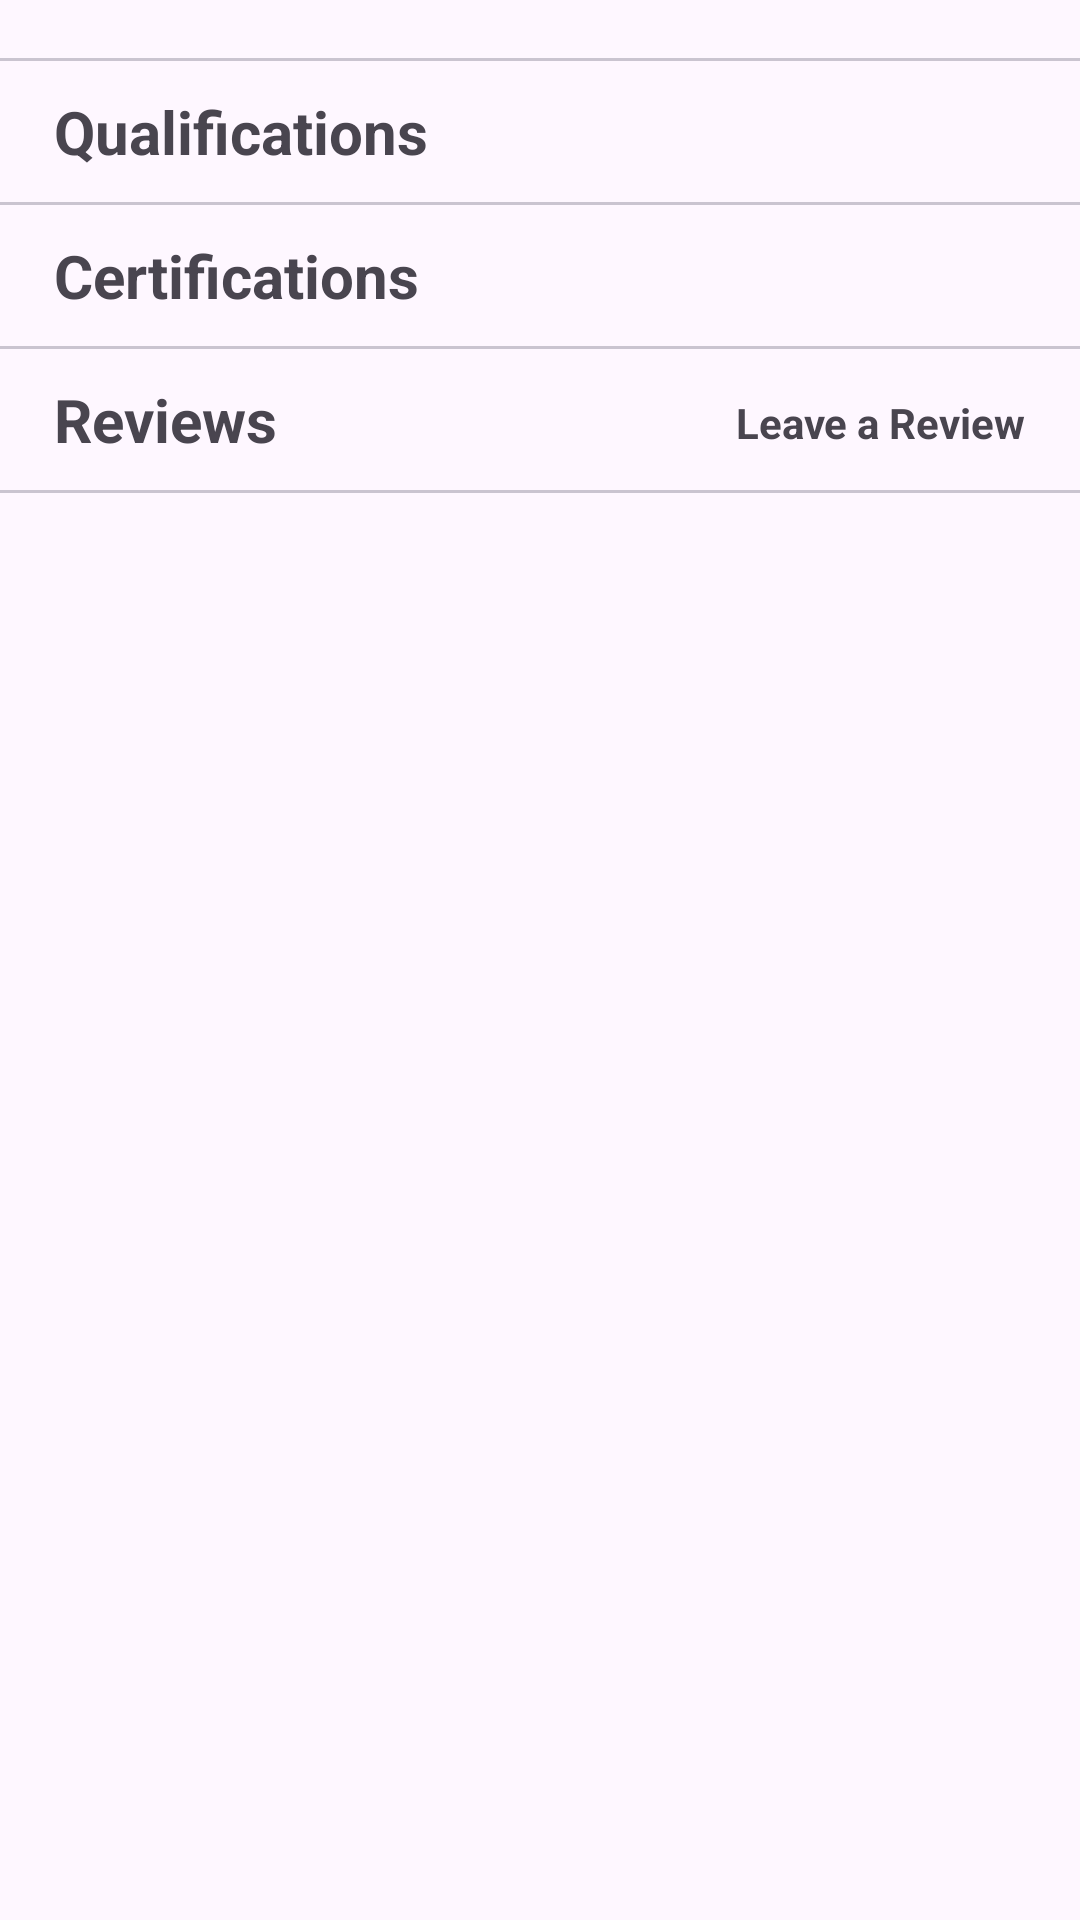

Write the Android layout XML for this screen, with the resource values it uses.
<!-- AndroidManifest.xml: application theme Theme.BuyerApp -->
<!-- res/layout/fragment_basic.xml -->
<?xml version="1.0" encoding="utf-8"?>
<androidx.core.widget.NestedScrollView xmlns:android="http://schemas.android.com/apk/res/android"
    xmlns:tools="http://schemas.android.com/tools"
    android:layout_width="match_parent"
    android:layout_height="match_parent"
    android:fillViewport="true"
    xmlns:app="http://schemas.android.com/apk/res-auto"
    >
    <androidx.constraintlayout.widget.ConstraintLayout
        android:layout_width="match_parent"
        android:layout_height="match_parent"
        android:background="@color/bg"
        tools:context=".profilepage.BasicFragment">
        <androidx.constraintlayout.widget.Guideline
            android:id="@+id/hguide1"
            android:layout_width="match_parent"
            android:layout_height="wrap_content"
            android:orientation="horizontal"
            app:layout_constraintGuide_percent="0.03" />

        <androidx.constraintlayout.widget.Guideline
            android:id="@+id/vguide1"
            android:layout_width="wrap_content"
            android:layout_height="match_parent"
            android:orientation="vertical"
            app:layout_constraintGuide_percent="0.05" />

        <androidx.constraintlayout.widget.Guideline
            android:id="@+id/vguide2"
            android:layout_width="wrap_content"
            android:layout_height="match_parent"
            android:orientation="vertical"
            app:layout_constraintGuide_percent="0.95" />

        <androidx.constraintlayout.widget.Guideline
            android:id="@+id/hguide2"
            android:layout_width="wrap_content"
            android:layout_height="match_parent"
            android:orientation="horizontal"
            app:layout_constraintGuide_percent="0.97" />




        <com.google.android.material.divider.MaterialDivider
            android:id="@+id/div2"
            android:layout_width="match_parent"
            android:layout_height="1dp"
            app:layout_constraintStart_toStartOf="parent"

            app:layout_constraintTop_toBottomOf="@+id/hguide1"
            android:background="@color/black" />
        <com.google.android.material.textview.MaterialTextView
            android:id="@+id/tvQualification"
            android:layout_width="wrap_content"
            android:layout_height="wrap_content"
            android:layout_marginTop="10dp"
            app:layout_constraintTop_toBottomOf="@+id/div2"
            android:text="Qualifications"
            app:layout_constraintStart_toEndOf="@+id/vguide1"
            android:textSize="20sp"
            android:textStyle="bold"/>


        <androidx.recyclerview.widget.RecyclerView
            android:id="@+id/recylerqual"
            android:layout_width="0dp"
            android:layout_height="wrap_content"



            app:layout_constraintStart_toStartOf="parent"
            app:layout_constraintEnd_toEndOf="parent"
            app:layout_constraintTop_toBottomOf="@+id/tvQualification"
            app:layout_constraintBottom_toTopOf="@+id/div3"/>
        <com.google.android.material.divider.MaterialDivider
            android:id="@+id/div3"
            android:layout_width="match_parent"
            android:layout_height="1dp"
            android:layout_marginTop="10dp"
            app:layout_constraintStart_toStartOf="parent"
            app:layout_constraintTop_toBottomOf="@+id/recylerqual"
            android:background="@color/black" />
        <com.google.android.material.textview.MaterialTextView
            android:id="@+id/tvcert"
            android:layout_width="wrap_content"
            android:layout_height="wrap_content"
            android:layout_marginTop="10dp"
            app:layout_constraintTop_toBottomOf="@+id/div3"
            android:text="Certifications"
            app:layout_constraintStart_toEndOf="@+id/vguide1"
            android:textSize="20sp"
            android:textStyle="bold"/>

        <androidx.recyclerview.widget.RecyclerView
            android:id="@+id/recylercert"
            android:layout_width="0dp"
            android:layout_height="wrap_content"

            app:layout_constraintStart_toStartOf="parent"
            app:layout_constraintEnd_toEndOf="parent "
            app:layout_constraintTop_toBottomOf="@+id/tvcert"
            app:layout_constraintBottom_toTopOf="@+id/div4"/>
        <com.google.android.material.divider.MaterialDivider
            android:id="@+id/div4"
            android:layout_width="match_parent"
            android:layout_height="1dp"
            android:layout_marginTop="10dp"
            app:layout_constraintStart_toStartOf="parent"
            app:layout_constraintTop_toBottomOf="@+id/recylercert"
            android:background="@color/black" />
        <com.google.android.material.textview.MaterialTextView
            android:id="@+id/tvReviews"
            android:layout_width="wrap_content"
            android:layout_height="wrap_content"
            android:layout_marginTop="10dp"
            app:layout_constraintTop_toBottomOf="@+id/div4"
            android:text="Reviews"
            app:layout_constraintStart_toEndOf="@+id/vguide1"
            android:textSize="20sp"
            android:textStyle="bold"/>
        <com.google.android.material.textview.MaterialTextView
            android:id="@+id/tvRating"
            android:layout_width="wrap_content"
            android:layout_height="wrap_content"
            android:layout_marginTop="10dp"
            android:layout_marginStart="10dp"
            app:layout_constraintTop_toBottomOf="@+id/div4"
            android:text=""
            app:layout_constraintStart_toEndOf="@+id/tvReviews"
            android:textSize="20sp"
            android:textStyle="bold"/>
        <com.google.android.material.textview.MaterialTextView
            android:id="@+id/addReview"
            android:clickable="true"
            android:layout_width="wrap_content"
            android:layout_height="wrap_content"
            app:layout_constraintTop_toBottomOf="@+id/div4"
            android:text="Leave a Review"
            android:focusable="true"
            android:textColor="@color/darkgreen"
            app:layout_constraintEnd_toStartOf="@+id/vguide2"
            android:layout_marginTop="15dp"
            android:textStyle="bold"/>


        <androidx.recyclerview.widget.RecyclerView
            android:id="@+id/recylerReview"
            android:layout_width="0dp"
            android:layout_height="wrap_content"
            android:orientation="horizontal"
            android:clipToPadding="false"

            app:layout_constraintStart_toStartOf="parent"
            app:layout_constraintEnd_toEndOf="parent"
            app:layout_constraintTop_toBottomOf="@+id/tvReviews"
            app:layout_constraintBottom_toTopOf="@+id/div5"/>
        <com.google.android.material.divider.MaterialDivider
            android:id="@+id/div5"
            android:layout_width="match_parent"
            android:layout_height="1dp"
            android:layout_marginTop="10dp"
            app:layout_constraintStart_toStartOf="parent"
            app:layout_constraintTop_toBottomOf="@+id/recylerReview"
            android:background="@color/black" />










    </androidx.constraintlayout.widget.ConstraintLayout>
</androidx.core.widget.NestedScrollView>
<!-- resources referenced by this layout -->
<resources>
  <style name="Theme.BuyerApp" parent="Base.Theme.BuyerApp" />
  <style name="Base.Theme.BuyerApp" parent="Theme.Material3.Light.NoActionBar">
          <item name="colorPrimary">@color/darkgreen</item>
  
  
          <item name="android:windowLightStatusBar">false</item>
          <item name="android:windowDrawsSystemBarBackgrounds">true</item>
          
          
  
      </style>
  <!-- not gathered from this repository: default colours our renderer supplied (Android Studio template values) -->
  <color name="black">#FF000000</color>
</resources>
